5-way image classification set "BCCD_410_split" from GitHub (kylewang1999/BCCD_Dataset); label vocabulary: eosinophil, lymphocyte, monocyte, neutrophil, basophil.

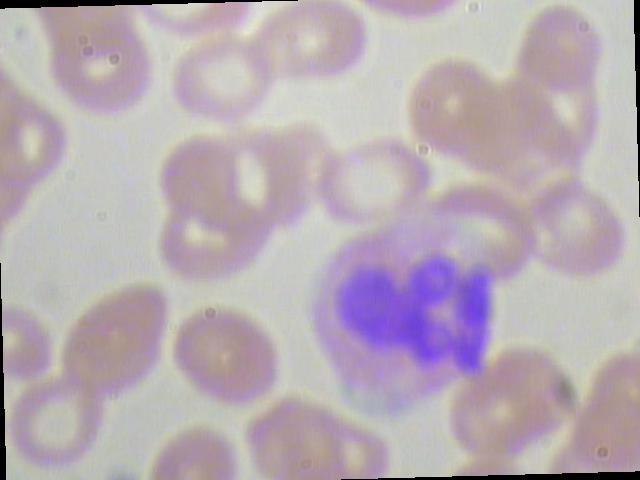
Label: neutrophil

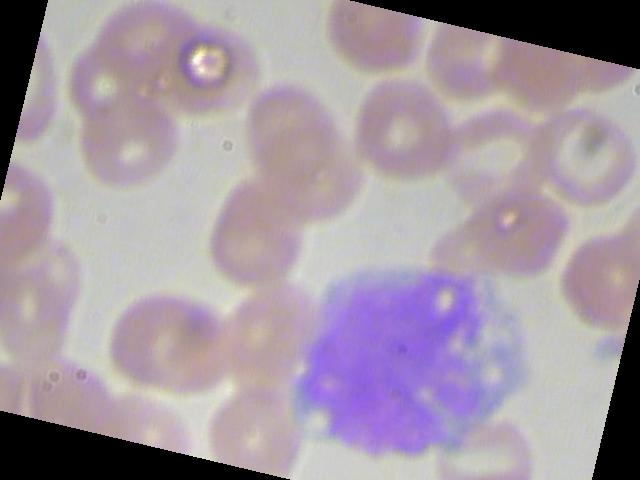
Label: monocyte

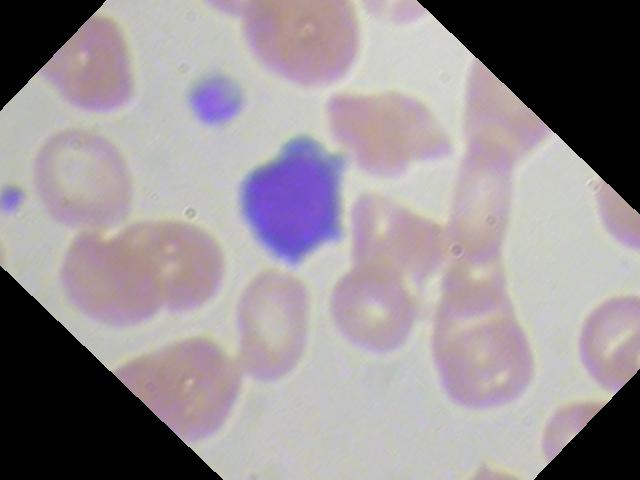
Label: lymphocyte

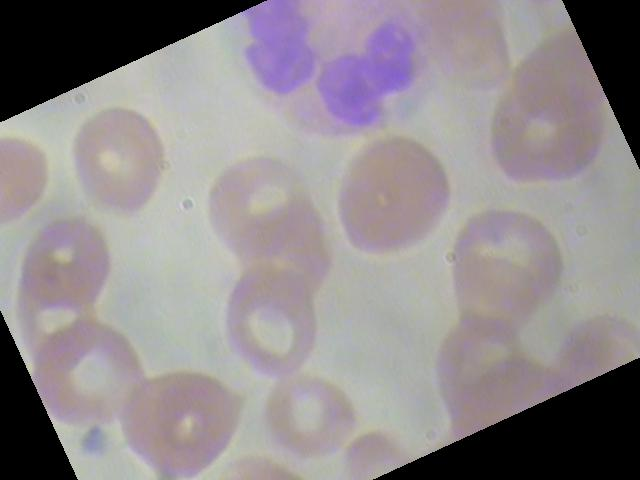
Label: neutrophil

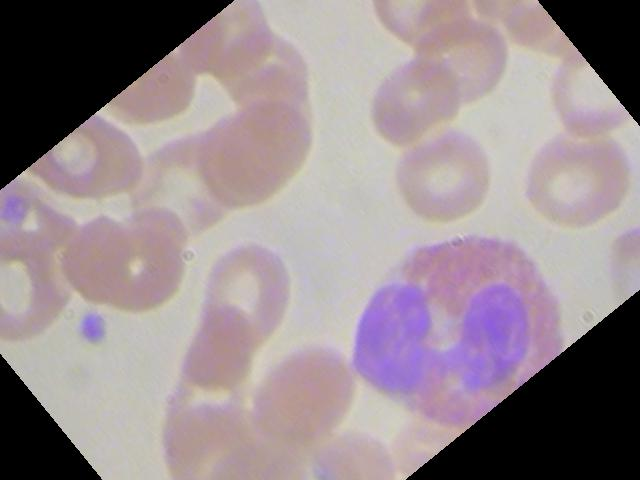
Label: eosinophil

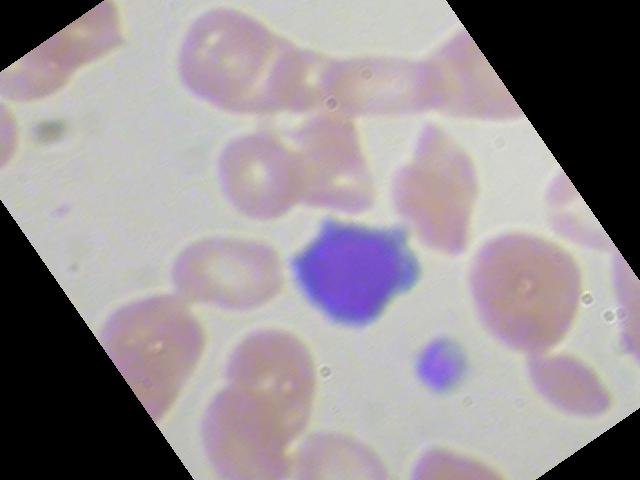
Label: lymphocyte
